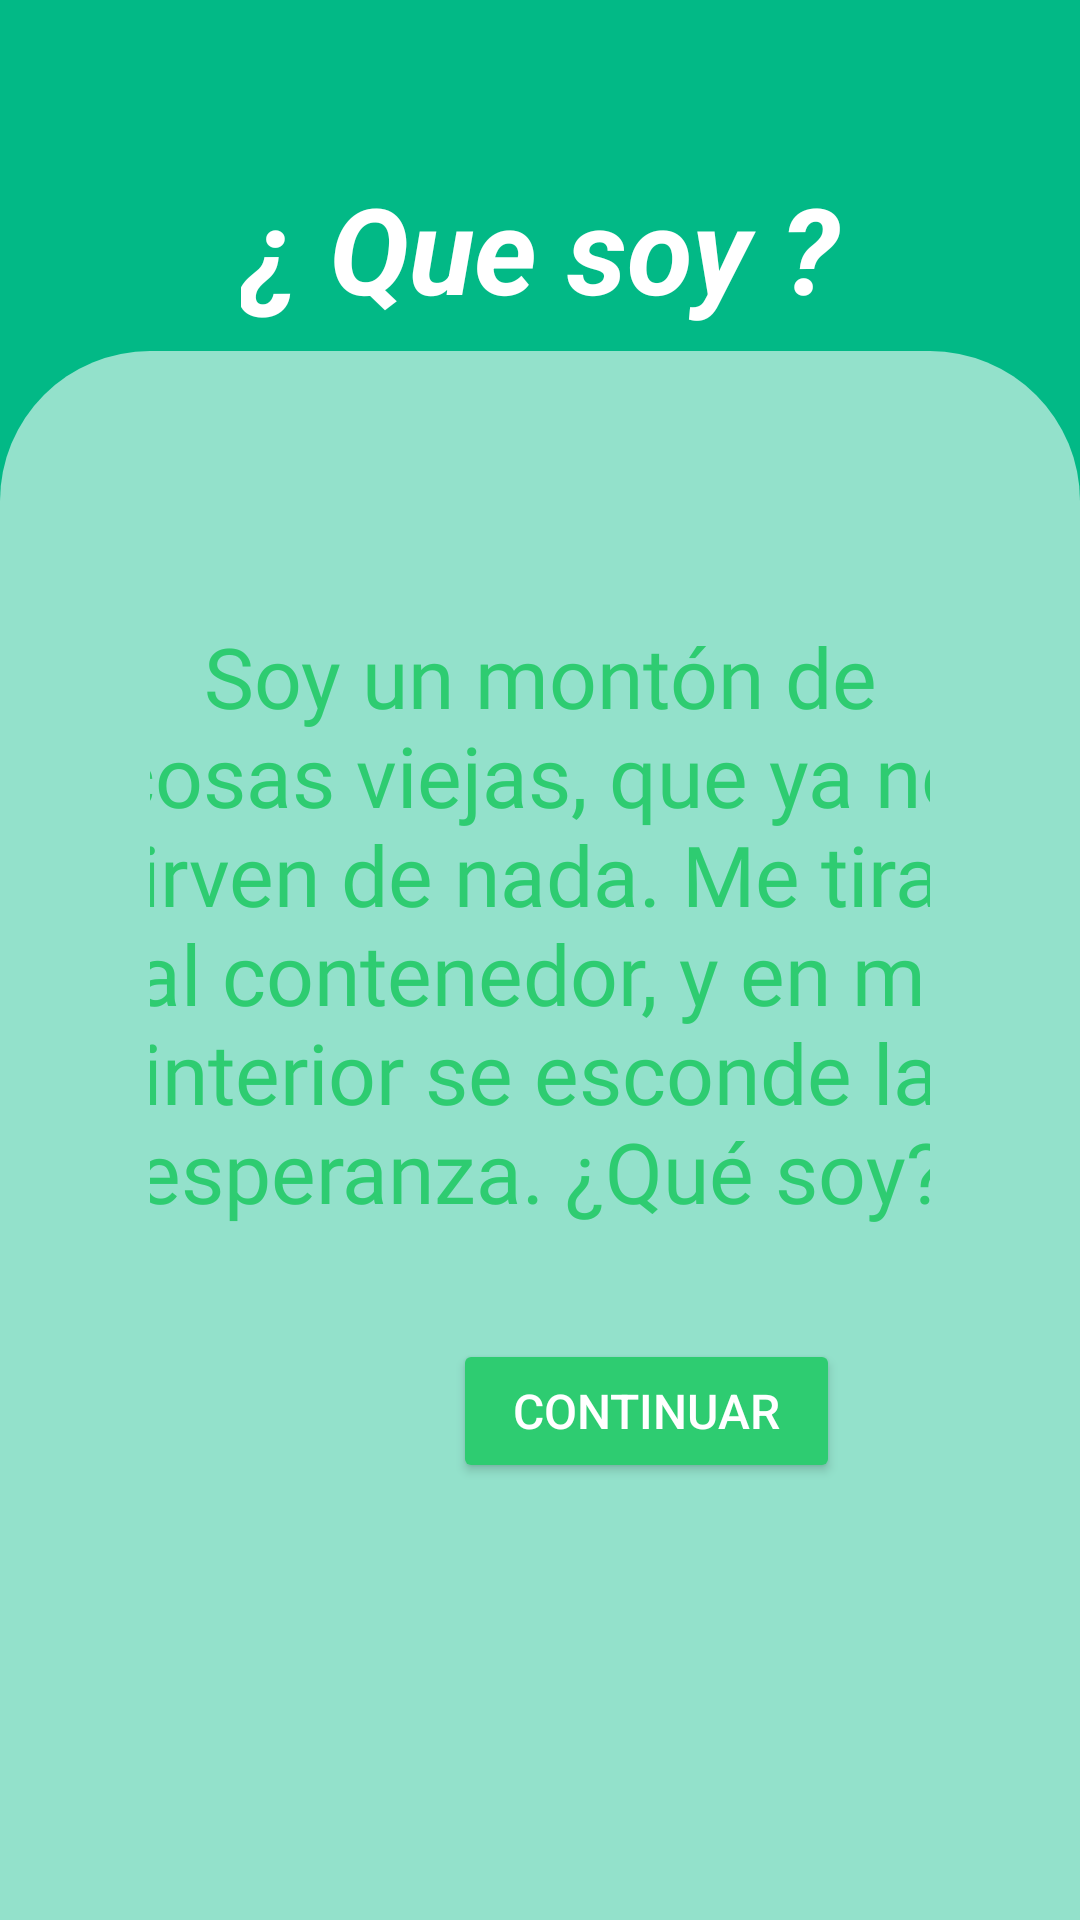

The Android layout XML behind this screen, and the referenced resources:
<!-- AndroidManifest.xml: application theme Theme.RealidadAumentadaMuseo -->
<!-- res/layout/activity_adivinanza_8.xml -->
<?xml version="1.0" encoding="utf-8"?>
<androidx.constraintlayout.widget.ConstraintLayout xmlns:android="http://schemas.android.com/apk/res/android"
    xmlns:app="http://schemas.android.com/apk/res-auto"
    xmlns:tools="http://schemas.android.com/tools"
    android:id="@+id/activity_adivinanza_am2"
    android:layout_width="match_parent"
    android:layout_height="match_parent"
    android:background="#02B986"
    tools:context=".MainActivity">

    <LinearLayout
        android:id="@+id/Layout"
        android:layout_width="0dp"
        android:layout_height="523dp"
        android:background="@drawable/top_border"
        android:backgroundTint="#92FFFFFF"
        android:gravity="center"
        android:orientation="vertical"
        android:paddingStart="50dp"
        android:paddingEnd="50dp"
        android:paddingBottom="60dp"
        app:layout_constraintBottom_toBottomOf="parent"
        app:layout_constraintEnd_toEndOf="parent"
        app:layout_constraintHorizontal_bias="0.0"
        app:layout_constraintStart_toStartOf="parent"
        tools:ignore="MissingConstraints">

        <TextView
            android:id="@+id/textView6"
            android:layout_width="326dp"
            android:layout_height="wrap_content"
            android:layout_marginStart="30sp"
            android:layout_marginTop="40sp"
            android:layout_marginEnd="30sp"
            android:fontFamily="@font/pixelify_sans_bold"
            android:text="Soy un montón de cosas viejas, que ya no sirven de nada. Me tiras al contenedor, y en mi interior se esconde la esperanza. ¿Qué soy?"
            android:textAlignment="center"
            android:textColor="#2ECC71"
            android:textSize="28sp" />

        <LinearLayout
            android:layout_width="wrap_content"
            android:layout_height="123dp"
            android:gravity="center"
            android:orientation="horizontal">

            <ImageView
                android:id="@+id/imageView3"
                android:layout_width="71dp"
                android:layout_height="74dp"
                android:src="@drawable/camara" />

            <Button
                android:id="@+id/btnLectorQR"
                android:layout_width="129dp"
                android:layout_height="wrap_content"
                android:layout_margin="16dp"
                android:layout_weight="1"
                android:backgroundTint="#2ECC71"
                android:elevation="6dp"
                android:text="Continuar"
                android:textColor="#FFFFFF"
                android:textSize="16sp" />

        </LinearLayout>

    </LinearLayout>

    <TextView
        android:id="@+id/textView7"
        android:layout_width="wrap_content"
        android:layout_height="wrap_content"
        android:layout_marginTop="56dp"
        android:text="¿ Que soy ?"
        android:textAlignment="center"
        android:textColor="#FFFFFF"
        android:textSize="40dp"
        android:textStyle="bold|italic"
        app:layout_constraintEnd_toEndOf="parent"
        app:layout_constraintStart_toStartOf="parent"
        app:layout_constraintTop_toTopOf="parent" />

</androidx.constraintlayout.widget.ConstraintLayout>
<!-- resources referenced by this layout -->
<resources>
  <!-- drawable top_border (drawable) -->
  <?xml version="1.0" encoding="utf-8"?>
  <shape xmlns:android="http://schemas.android.com/apk/res/android">
      <solid android:color="#FFFFFF90"/>
      <corners
          android:topLeftRadius="50dp"
      android:topRightRadius="50dp"
      android:bottomLeftRadius="0dp"
      android:bottomRightRadius="0dp"/>
      <stroke
          android:color="#FFFFFF"
          android:width="0dp" />
      <padding
          android:left="0dp"
          android:top="2dp"
      android:right="0dp"
      android:bottom="0dp" />
  </shape>
  <style name="Theme.RealidadAumentadaMuseo" parent="Base.Theme.RealidadAumentadaMuseo" />
  <style name="Base.Theme.RealidadAumentadaMuseo" parent="Theme.Material3.DayNight.NoActionBar">
          
          
      </style>
</resources>
